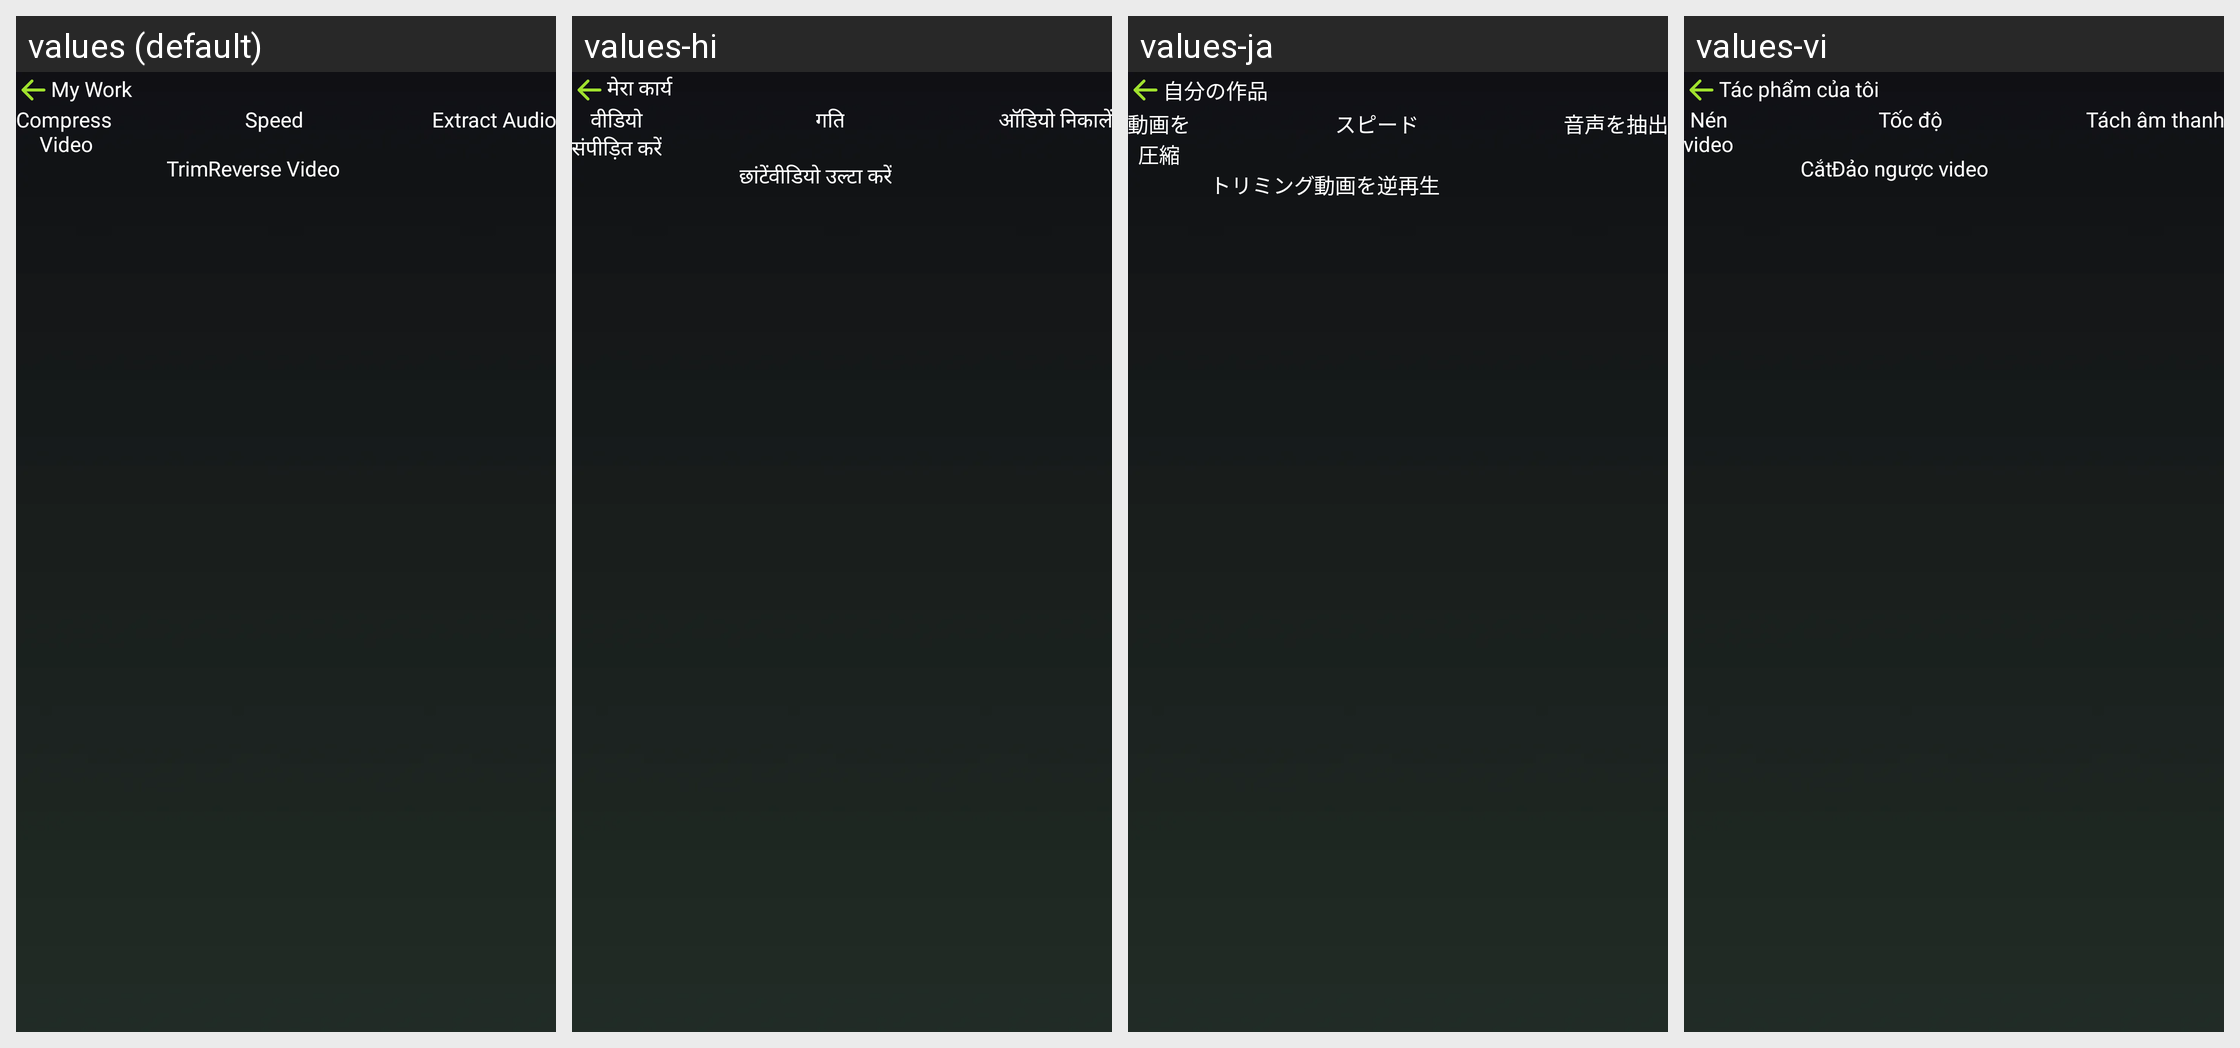

Locale-by-locale string values for the Android screen shown in this grid:
Android screen res/layout/activity_tools.xml rendered under 4 locales, left to right: values (default), values-hi, values-ja, values-vi. Device: Nexus 5 (rendered at 1080×1920; each locale shown at half size, 540×960, under a caption strip naming it); theme Theme.EditPhotoVideo.
Other locales in the repository, not shown: values-de, values-es, values-fr, values-in, values-pt.
Strings drawn on this screen, with the default value and each locale's value (text and hints the layout hard-codes, and strings that could not be matched under every locale, appear in the picture but are not listed):

my_work
  values: My Work
  values-hi: मेरा कार्य
  values-ja: 自分の作品
  values-vi: Tác phẩm của tôi

compress_video
  values: Compress 
      Video
  values-hi: वीडियो
      संपीड़ित करें
  values-ja: 動画を
      圧縮
  values-vi: Nén
      video

speed
  values: Speed
  values-hi: गति
  values-ja: スピード
  values-vi: Tốc độ

extract_audio
  values: Extract Audio
  values-hi: ऑडियो निकालें
  values-ja: 音声を抽出
  values-vi: Tách âm thanh

trim
  values: Trim
  values-hi: छांटें
  values-ja: トリミング
  values-vi: Cắt

reverse_video
  values: Reverse Video
  values-hi: वीडियो उल्टा करें
  values-ja: 動画を逆再生
  values-vi: Đảo ngược video
